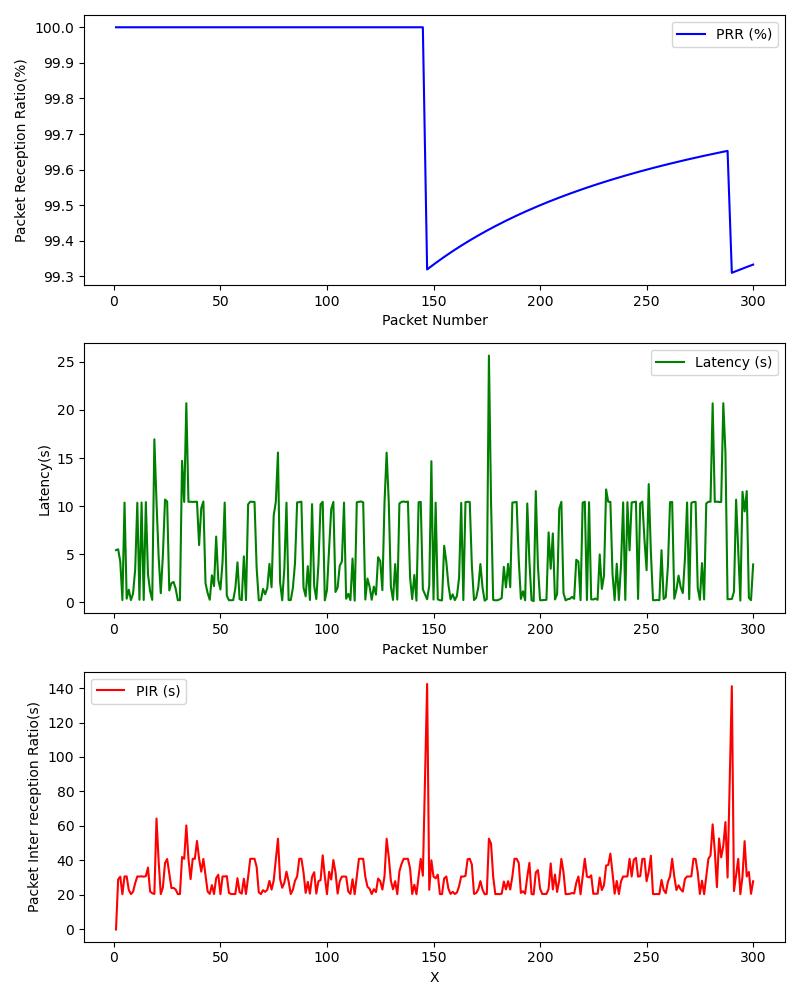

Values plotted in this chart, from the file beside it:
, Timestamp, Packet Number, PRR (%), Latency (ms), PIR (ms), S_Lat, S_Lon, S_Timestamp, S_Alt, S_Speed, R_Lat, R_Lon, R_Timestamp, R_Alt, R_Speed
0, 1709327978, 1, 100.0, 5.429, 0.0, , , , , , , , , , 
1, 1709327978, 2, 100.0, 5.516, 29.01, , , , , , , , , , 
2, 1709327978, 3, 100.0, 4.238, 30.61, , , , , , , , , , 
3, 1709327979, 4, 100.0, 0.2382, 20.43, , , , , , , , , , 
4, 1709327979, 5, 100.0, 10.37, 30.74, , , , , , , , , , 
5, 1709327979, 6, 100.0, 0.3798, 30.74, , , , , , , , , , 
6, 1709327979, 7, 100.0, 1.314, 22.88, , , , , , , , , , 
7, 1709327980, 8, 100.0, 0.2344, 20.52, , , , , , , , , , 
8, 1709327980, 9, 100.0, 0.9097, 21.88, , , , , , , , , , 
9, 1709327980, 10, 100.0, 3.417, 26.85, , , , , , , , , , 
10, 1709327980, 11, 100.0, 10.36, 30.74, , , , , , , , , , 
11, 1709327981, 12, 100.0, 0.2675, 30.65, , , , , , , , , , 
12, 1709327981, 13, 100.0, 10.38, 30.83, , , , , , , , , , 
13, 1709327981, 14, 100.0, 0.2437, 30.58, , , , , , , , , , 
14, 1709327982, 15, 100.0, 10.42, 30.9, , , , , , , , , , 
15, 1709327982, 16, 100.0, 2.942, 35.86, , , , , , , , , , 
16, 1709327982, 17, 100.0, 1.166, 22.02, , , , , , , , , , 
17, 1709327982, 18, 100.0, 0.258, 20.98, , , , , , , , , , 
18, 1709327983, 19, 100.0, 16.95, 20.58, , , , , , , , , , 
19, 1709327983, 20, 100.0, 10.45, 64.31, , , , , , , , , , 
20, 1709327984, 21, 100.0, 4.769, 39.7, , , , , , , , , , 
21, 1709327984, 22, 100.0, 0.9476, 20.49, , , , , , , , , , 
22, 1709327984, 23, 100.0, 4.894, 24.31, , , , , , , , , , 
23, 1709327984, 24, 100.0, 10.69, 38.52, , , , , , , , , , 
24, 1709327985, 25, 100.0, 10.48, 40.83, , , , , , , , , , 
25, 1709327985, 26, 100.0, 1.242, 32.64, , , , , , , , , , 
26, 1709327986, 27, 100.0, 1.98, 24.02, , , , , , , , , , 
27, 1709327986, 28, 100.0, 2.127, 24.08, , , , , , , , , , 
28, 1709327986, 29, 100.0, 1.425, 23.13, , , , , , , , , , 
29, 1709327986, 30, 100.0, 0.2289, 20.54, , , , , , , , , , 
30, 1709327986, 31, 100.0, 0.2184, 20.51, , , , , , , , , , 
31, 1709327987, 32, 100.0, 14.72, 42, , , , , , , , , , 
32, 1709327987, 33, 100.0, 10.44, 40.97, , , , , , , , , , 
33, 1709327988, 34, 100.0, 20.7, 60.32, , , , , , , , , , 
34, 1709327988, 35, 100.0, 10.45, 40.94, , , , , , , , , , 
35, 1709327989, 36, 100.0, 10.46, 29.17, , , , , , , , , , 
36, 1709327989, 37, 100.0, 10.44, 40.97, , , , , , , , , , 
37, 1709327989, 38, 100.0, 10.45, 40.96, , , , , , , , , , 
38, 1709327990, 39, 100.0, 10.47, 51.3, , , , , , , , , , 
39, 1709327990, 40, 100.0, 5.949, 40.96, , , , , , , , , , 
40, 1709327991, 41, 100.0, 9.782, 33.52, , , , , , , , , , 
41, 1709327991, 42, 100.0, 10.49, 40.89, , , , , , , , , , 
42, 1709327991, 43, 100.0, 1.993, 31.36, , , , , , , , , , 
43, 1709327992, 44, 100.0, 0.9628, 21.97, , , , , , , , , , 
44, 1709327992, 45, 100.0, 0.2676, 20.64, , , , , , , , , , 
45, 1709327992, 46, 100.0, 2.809, 25.69, , , , , , , , , , 
46, 1709327992, 47, 100.0, 1.69, 20.49, , , , , , , , , , 
47, 1709327992, 48, 100.0, 6.839, 29.7, , , , , , , , , , 
48, 1709327993, 49, 100.0, 2.343, 31.73, , , , , , , , , , 
49, 1709327993, 50, 100.0, 1.335, 20.45, , , , , , , , , , 
50, 1709327993, 51, 100.0, 4.205, 30.76, , , , , , , , , , 
51, 1709327994, 52, 100.0, 10.37, 30.71, , , , , , , , , , 
52, 1709327994, 53, 100.0, 0.6926, 30.91, , , , , , , , , , 
53, 1709327994, 54, 100.0, 0.224, 21.19, , , , , , , , , , 
54, 1709327994, 55, 100.0, 0.2173, 20.52, , , , , , , , , , 
55, 1709327995, 56, 100.0, 0.2333, 20.5, , , , , , , , , , 
56, 1709327995, 57, 100.0, 1.447, 20.54, , , , , , , , , , 
57, 1709327995, 58, 100.0, 4.156, 29.72, , , , , , , , , , 
58, 1709327995, 59, 100.0, 0.3392, 21.63, , , , , , , , , , 
59, 1709327996, 60, 100.0, 0.2304, 20.75, , , , , , , , , , 
... 238 more rows
